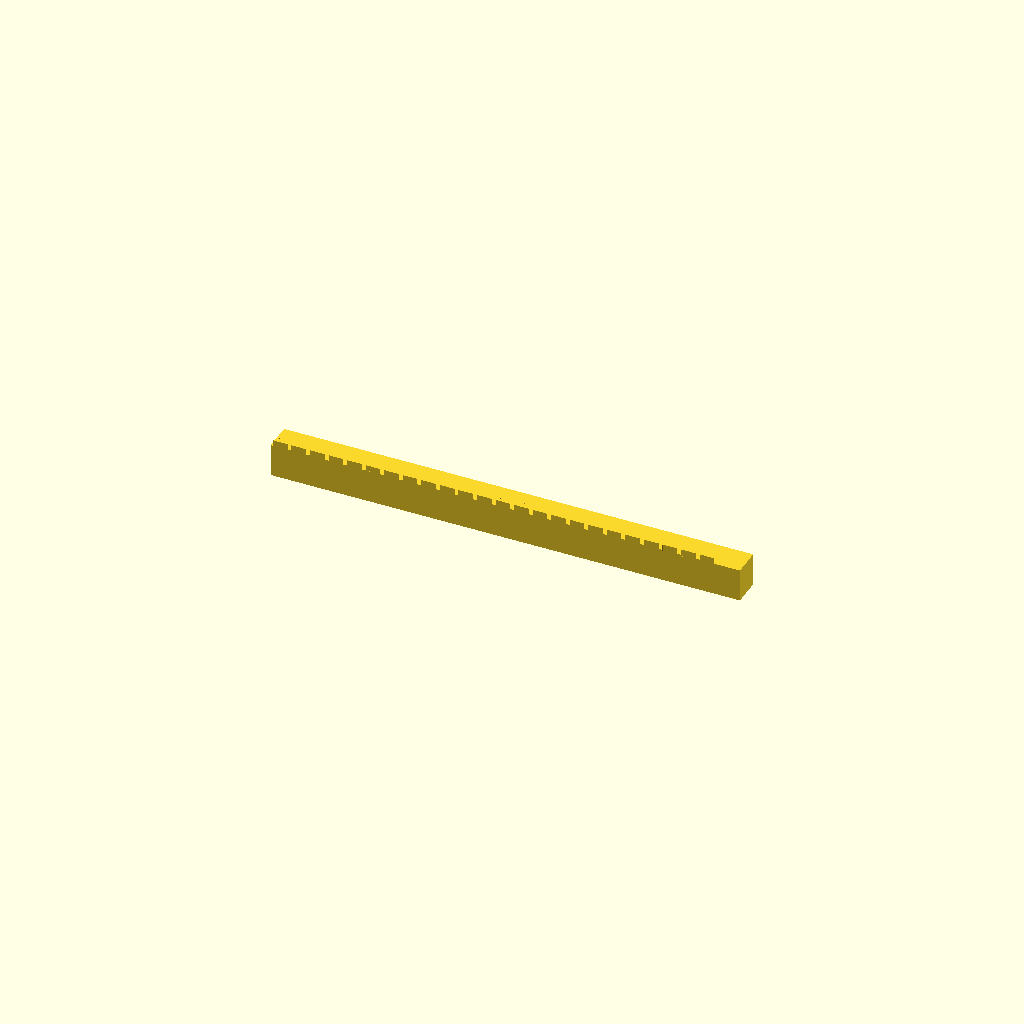
Cell 1: rendered with the file's own defaults.
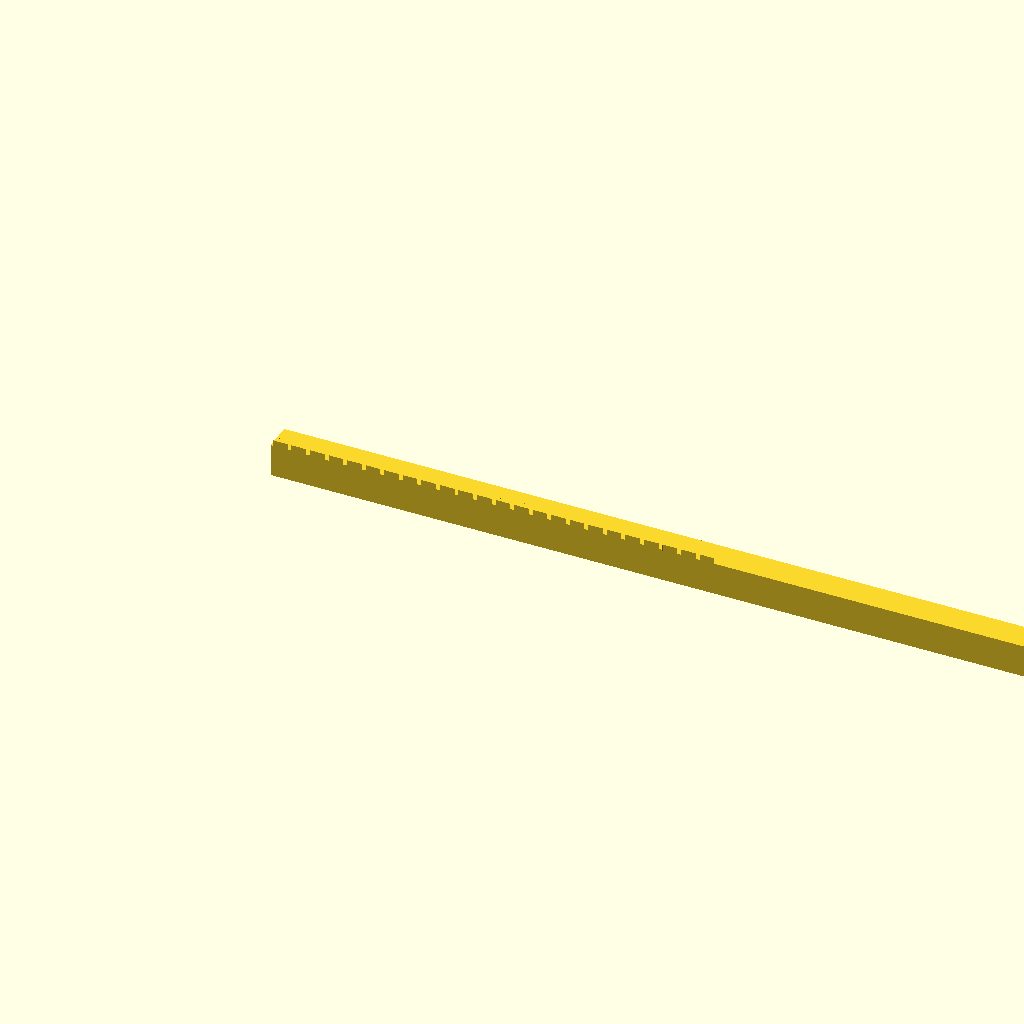
Cell 2 — bar_len set to 397, the other parameters unchanged.
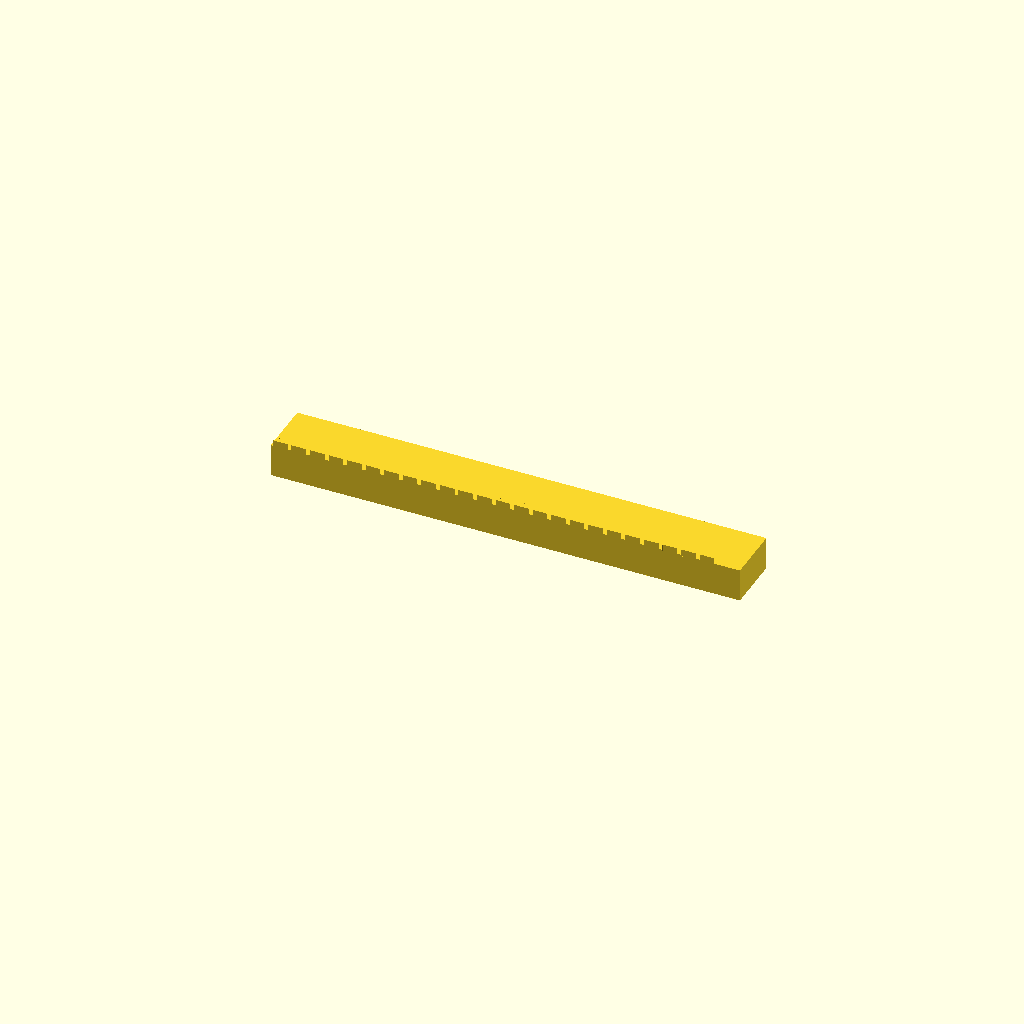
Cell 3: bar_w = 24 (everything else at default).
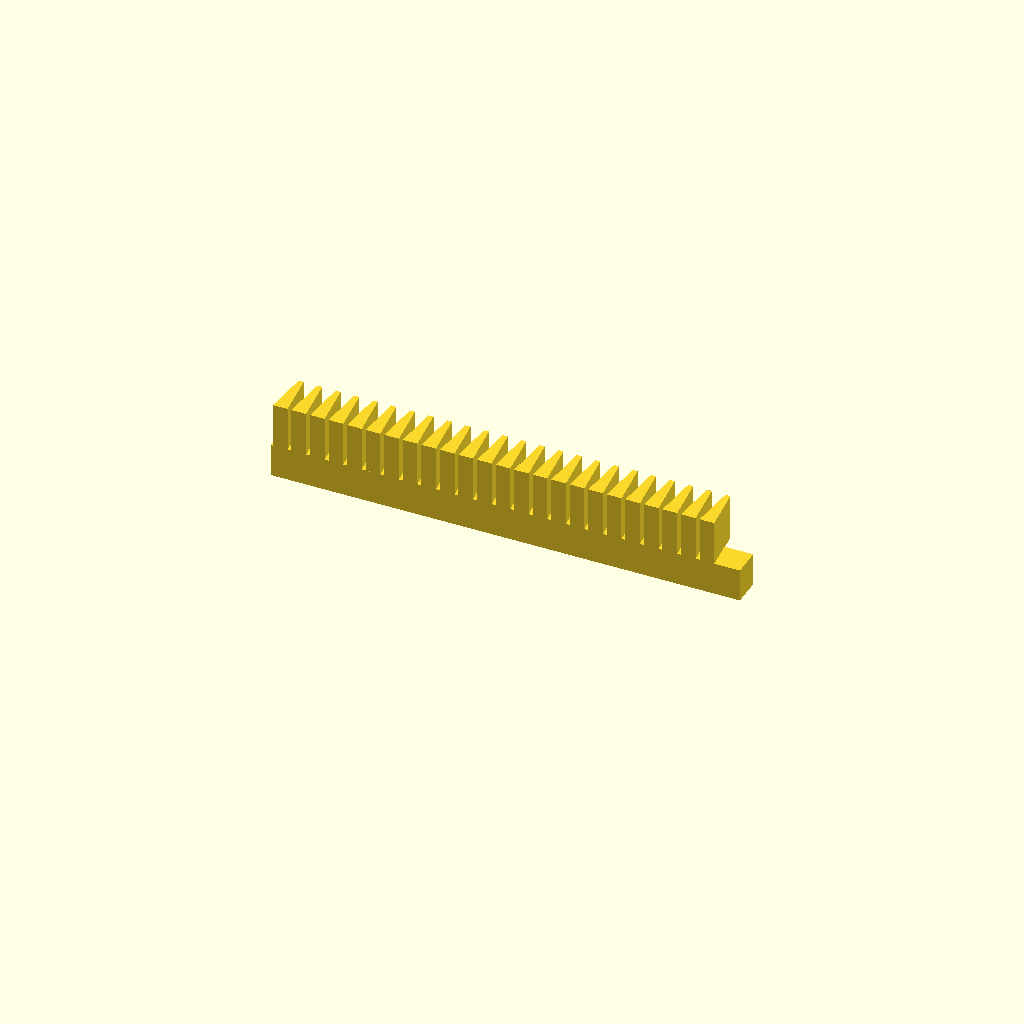
Cell 4 — bar_h set to 33, the other parameters unchanged.
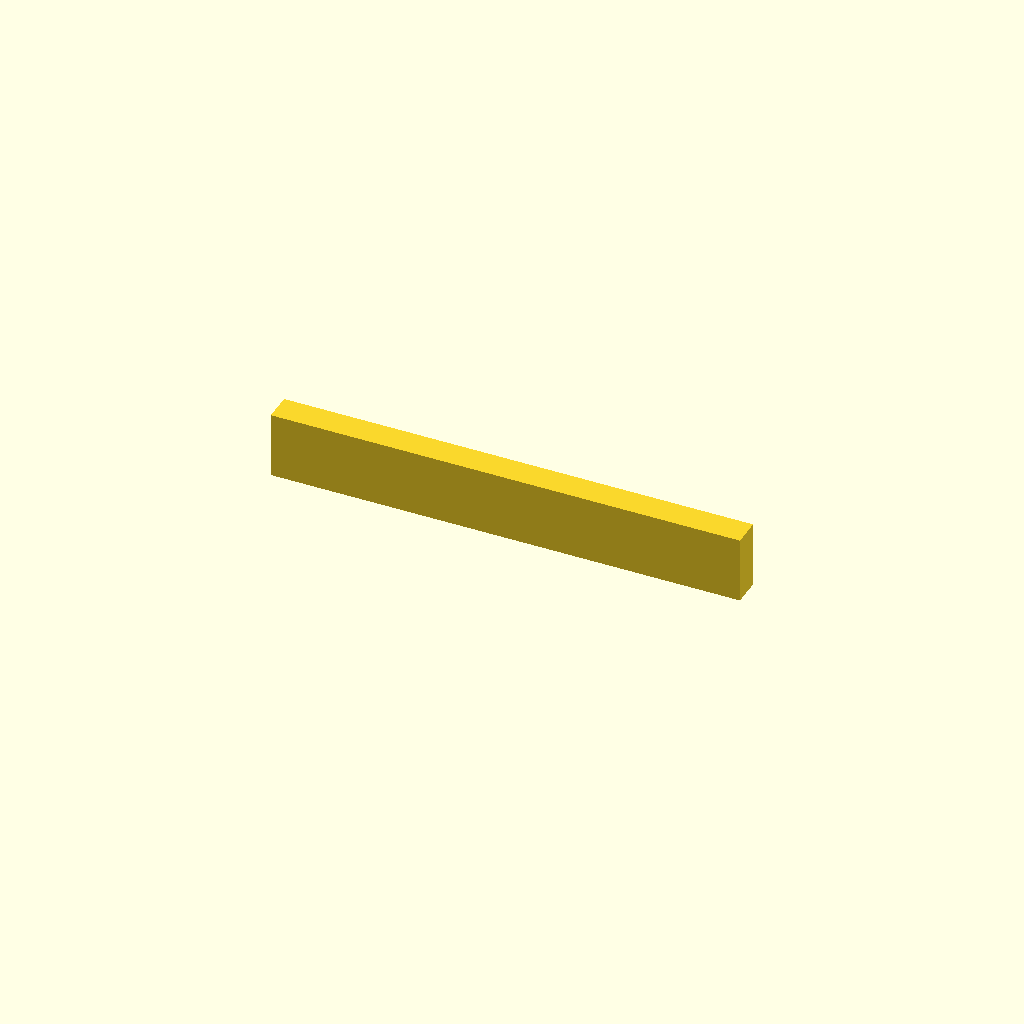
Cell 5 — base_t set to 28, the other parameters unchanged.
One fixed orthographic camera (rotation 55°, 0°, 25°; colour scheme Cornfield) for every cell.
Source of the model, optional_data/data/gen2/racks/part_0012.scad:
$fn = 32;

// ----------------------------------------------------------------------
// Gear rack: m=2.5 z=24, 198.5 x 12 x 16.5 mm
// ----------------------------------------------------------------------

// --- parameters (mm) ---
bar_len = 198.5;          // rack length, X
bar_w = 12;               // rack width, Y
bar_h = 16.5;             // overall height, Z
gear_module = 2.5;        // module
base_t = 14;              // tooth root line height
pitch = 7.85;             // circular pitch
tip_w = 2.11;             // tooth thickness at the tip
root_w = 6.2;             // tooth thickness at the root line
sink = 0.6;               // tooth root overlap into the body

tooth_span = 188.5;

module tooth(x0) {
  /* 20 deg flank profile, sunk into the body for a positive overlap */
  translate([x0, 0, base_t - sink])
    linear_extrude(height = bar_h - base_t + sink)
      polygon(points = [[-root_w / 2, 0], [root_w / 2, 0],
                        [tip_w / 2, bar_h - base_t],
                        [-tip_w / 2, bar_h - base_t]]);
}

difference() {
  union() {
    cube([bar_len, bar_w, base_t]);
    for (i = [0 : 24 - 1])
      tooth((i + 0.5) * pitch + (tooth_span - 24 * pitch) / 2);
  }
}
Customizer parameters (derived from the source; name, type, default, range or options):
bar_len: number, default 198.5
bar_w: number, default 12
bar_h: number, default 16.5
gear_module: number, default 2.5
base_t: number, default 14
pitch: number, default 7.85
tip_w: number, default 2.11
root_w: number, default 6.2
sink: number, default 0.6
tooth_span: number, default 188.5
